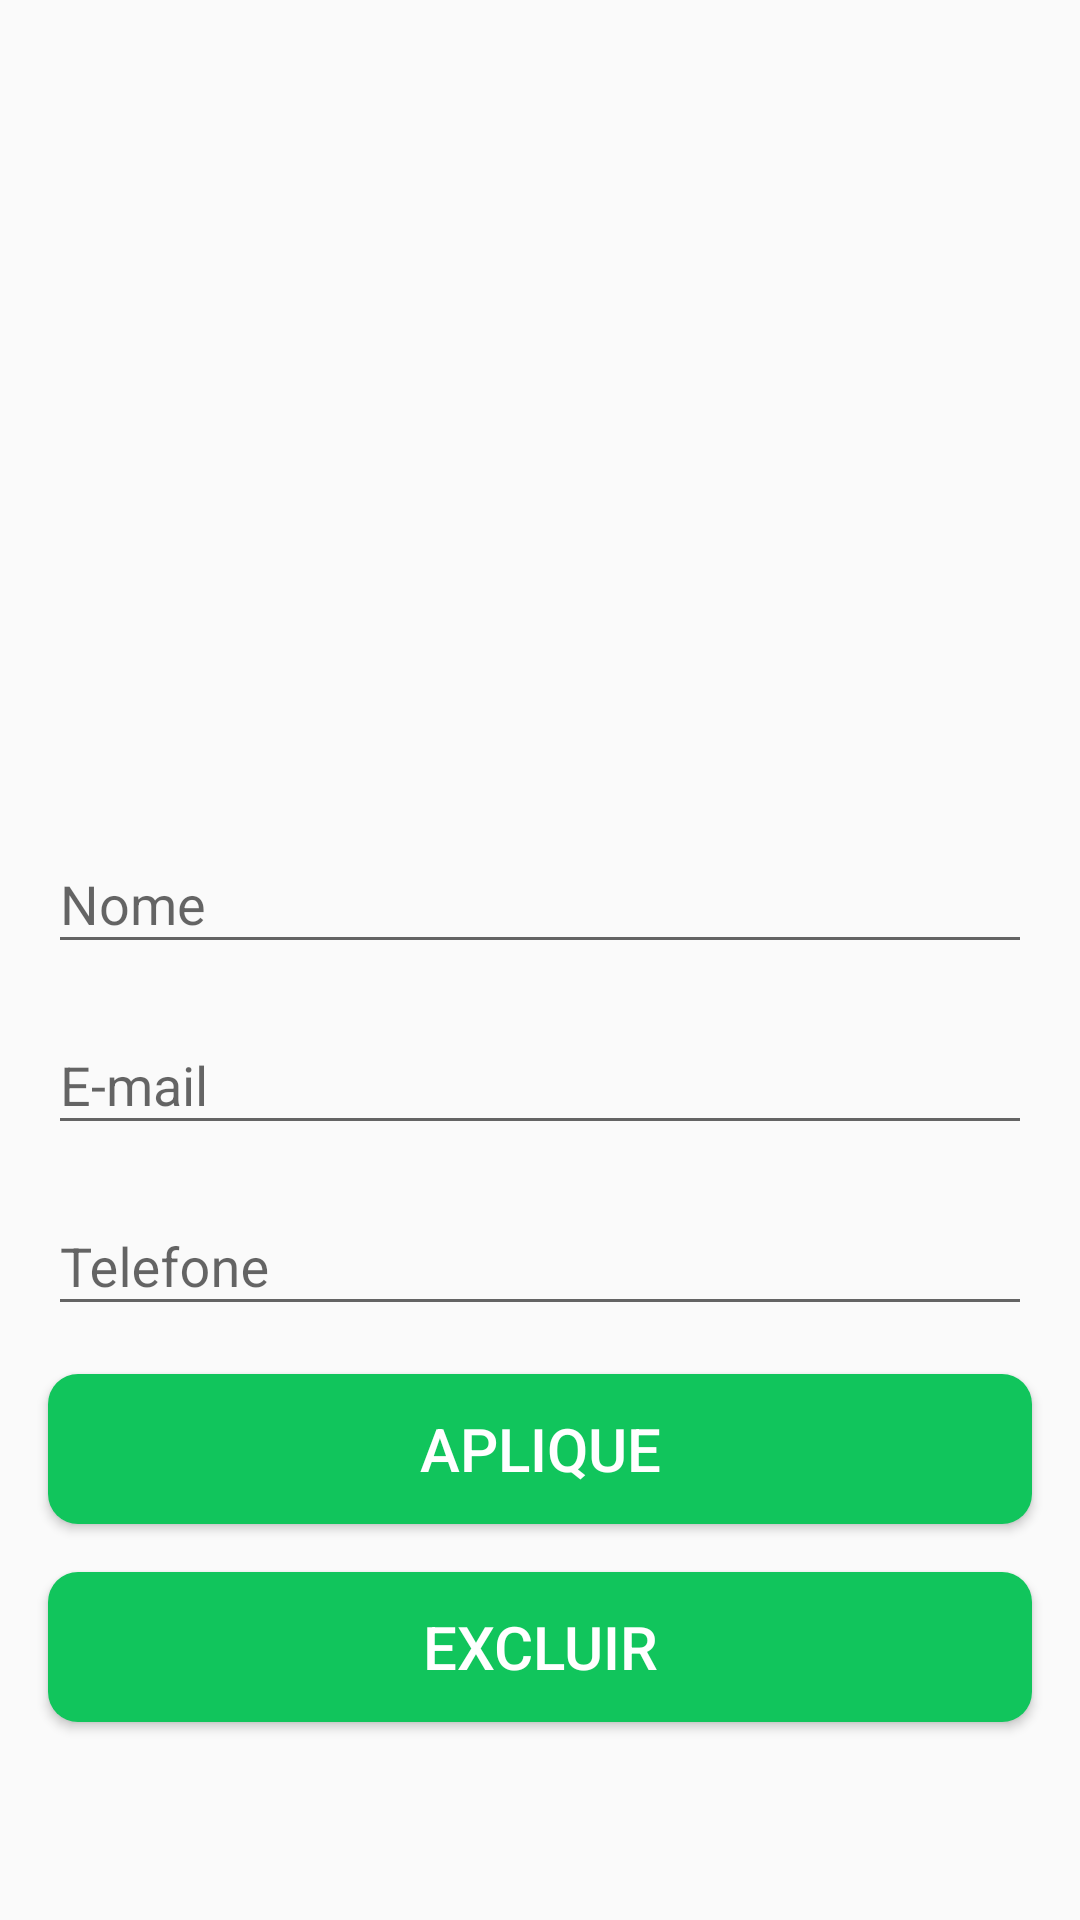

Layout XML and referenced resources for this Android screen:
<!-- AndroidManifest.xml: activity theme Theme.AppCompat.NoActionBar -->
<!-- res/layout/activity_profile.xml -->
<?xml version="1.0" encoding="utf-8"?>
<androidx.constraintlayout.widget.ConstraintLayout xmlns:android="http://schemas.android.com/apk/res/android"
    xmlns:app="http://schemas.android.com/apk/res-auto"
    xmlns:tools="http://schemas.android.com/tools"
    android:layout_width="match_parent"
    android:layout_height="match_parent"
    tools:context=".activities.ProfileActivity">

    <androidx.core.widget.NestedScrollView
        android:layout_width="match_parent"
        android:layout_height="match_parent"
        android:fillViewport="true">

        <androidx.constraintlayout.widget.ConstraintLayout
            android:layout_width="match_parent"
            android:layout_height="match_parent">

            <ImageView
                android:id="@+id/photoIV"
                android:layout_width="0dp"
                android:layout_height="237dp"
                android:layout_marginStart="16dp"
                android:layout_marginTop="16dp"
                android:layout_marginEnd="16dp"
                android:src="@drawable/default_user"
                app:layout_constraintEnd_toEndOf="parent"
                app:layout_constraintStart_toStartOf="parent"
                app:layout_constraintTop_toTopOf="parent" />

            <com.google.android.material.textfield.TextInputLayout
                android:id="@+id/nameTIL"
                android:layout_width="0dp"
                android:layout_height="wrap_content"
                android:layout_marginStart="16dp"
                android:layout_marginLeft="16dp"
                android:layout_marginTop="16dp"
                android:layout_marginEnd="16dp"
                android:layout_marginRight="16dp"
                app:layout_constraintEnd_toEndOf="parent"
                app:layout_constraintStart_toStartOf="parent"
                app:layout_constraintTop_toBottomOf="@+id/photoIV">

                <com.google.android.material.textfield.TextInputEditText
                    android:id="@+id/nameET"
                    android:layout_width="match_parent"
                    android:layout_height="wrap_content"
                    android:hint="@string/hint_name"
                    android:inputType="text" />
            </com.google.android.material.textfield.TextInputLayout>

            <com.google.android.material.textfield.TextInputLayout
                android:id="@+id/emailTIL"
                android:layout_width="0dp"
                android:layout_height="wrap_content"
                android:layout_marginStart="16dp"
                android:layout_marginTop="8dp"
                android:layout_marginEnd="16dp"
                app:layout_constraintEnd_toEndOf="parent"
                app:layout_constraintStart_toStartOf="parent"
                app:layout_constraintTop_toBottomOf="@+id/nameTIL">

                <com.google.android.material.textfield.TextInputEditText
                    android:id="@+id/emailET"
                    android:layout_width="match_parent"
                    android:layout_height="wrap_content"
                    android:hint="@string/hint_email"
                    android:inputType="textEmailAddress" />
            </com.google.android.material.textfield.TextInputLayout>

            <com.google.android.material.textfield.TextInputLayout
                android:id="@+id/phoneTIL"
                android:layout_width="0dp"
                android:layout_height="wrap_content"
                android:layout_marginStart="16dp"
                android:layout_marginTop="8dp"
                android:layout_marginEnd="16dp"
                app:layout_constraintEnd_toEndOf="parent"
                app:layout_constraintStart_toStartOf="parent"
                app:layout_constraintTop_toBottomOf="@+id/emailTIL">

                <com.google.android.material.textfield.TextInputEditText
                    android:id="@+id/phoneET"
                    android:layout_width="match_parent"
                    android:layout_height="wrap_content"
                    android:hint="@string/hint_phone"
                    android:inputType="phone" />
            </com.google.android.material.textfield.TextInputLayout>


            <Button
                android:id="@+id/applyButton"
                style="@style/StandardButton"
                android:layout_width="0dp"
                android:layout_height="@dimen/standard_height"
                android:layout_marginStart="16dp"
                android:layout_marginLeft="16dp"
                android:layout_marginTop="16dp"
                android:layout_marginEnd="16dp"
                android:layout_marginRight="16dp"
                android:onClick="onApply"
                android:text="@string/button_apply"
                app:layout_constraintEnd_toEndOf="parent"
                app:layout_constraintHorizontal_bias="0.0"
                app:layout_constraintStart_toStartOf="parent"
                app:layout_constraintTop_toBottomOf="@+id/phoneTIL" />

            <Button
                android:id="@+id/deleteButton"
                style="@style/StandardButton"
                android:layout_width="0dp"
                android:layout_height="@dimen/standard_height"
                android:layout_marginStart="16dp"
                android:layout_marginLeft="16dp"
                android:layout_marginTop="16dp"
                android:layout_marginEnd="16dp"
                android:layout_marginRight="16dp"
                android:onClick="onDelete"
                android:text="@string/button_delete"
                app:layout_constraintEnd_toEndOf="parent"
                app:layout_constraintHorizontal_bias="0.0"
                app:layout_constraintStart_toStartOf="parent"
                app:layout_constraintTop_toBottomOf="@+id/applyButton" />
        </androidx.constraintlayout.widget.ConstraintLayout>

    </androidx.core.widget.NestedScrollView>

    <LinearLayout
        android:id="@+id/progressLayout"
        android:layout_width="match_parent"
        android:layout_height="match_parent"
        android:background="@color/colorTrasparent_grey"
        android:gravity="center"
        android:orientation="vertical"
        android:visibility="gone"
        app:layout_constraintBottom_toBottomOf="parent"
        app:layout_constraintLeft_toLeftOf="parent"
        app:layout_constraintRight_toRightOf="parent"
        app:layout_constraintTop_toTopOf="parent">

        <ProgressBar
            android:layout_width="wrap_content"
            android:layout_height="wrap_content" />
    </LinearLayout>

</androidx.constraintlayout.widget.ConstraintLayout>
<!-- resources referenced by this layout -->
<resources>
  <color name="colorTrasparent_grey">#99cccccc</color>
  <dimen name="standard_height">50dp</dimen>
  <string name="button_apply">Aplique</string>
  <string name="button_delete">Excluir</string>
  <string name="hint_email">E-mail</string>
  <string name="hint_name">Nome</string>
  <string name="hint_phone">Telefone</string>
  <style name="StandardButton">
          <item name="android:background">@drawable/satandard_button_rounded</item>
          <item name="android:textColor">@color/colorWhite</item>
          <item name="android:textSize">@dimen/standard_text_size</item>
          <item name="android:foreground">?attr/selectableItemBackground</item>
      </style>
  <style name="Theme.AppCompat.NoActionBar">
          <item name="windowActionBar">false</item>
          <item name="windowNoTitle">true</item>
      </style>
  <!-- drawable satandard_button_rounded (drawable) -->
  <?xml version="1.0" encoding="utf-8"?>
  <shape xmlns:android="http://schemas.android.com/apk/res/android"
      android:shape="rectangle">
  
      <solid android:color="@color/colorAccent"/>
      <corners android:radius="@dimen/standard_button_radius"/>
  
  </shape>
  <color name="colorWhite">#ffffff</color>
  <dimen name="standard_text_size">20sp</dimen>
  <color name="colorAccent">#11c55c</color>
  <dimen name="standard_button_radius">10sp</dimen>
</resources>
